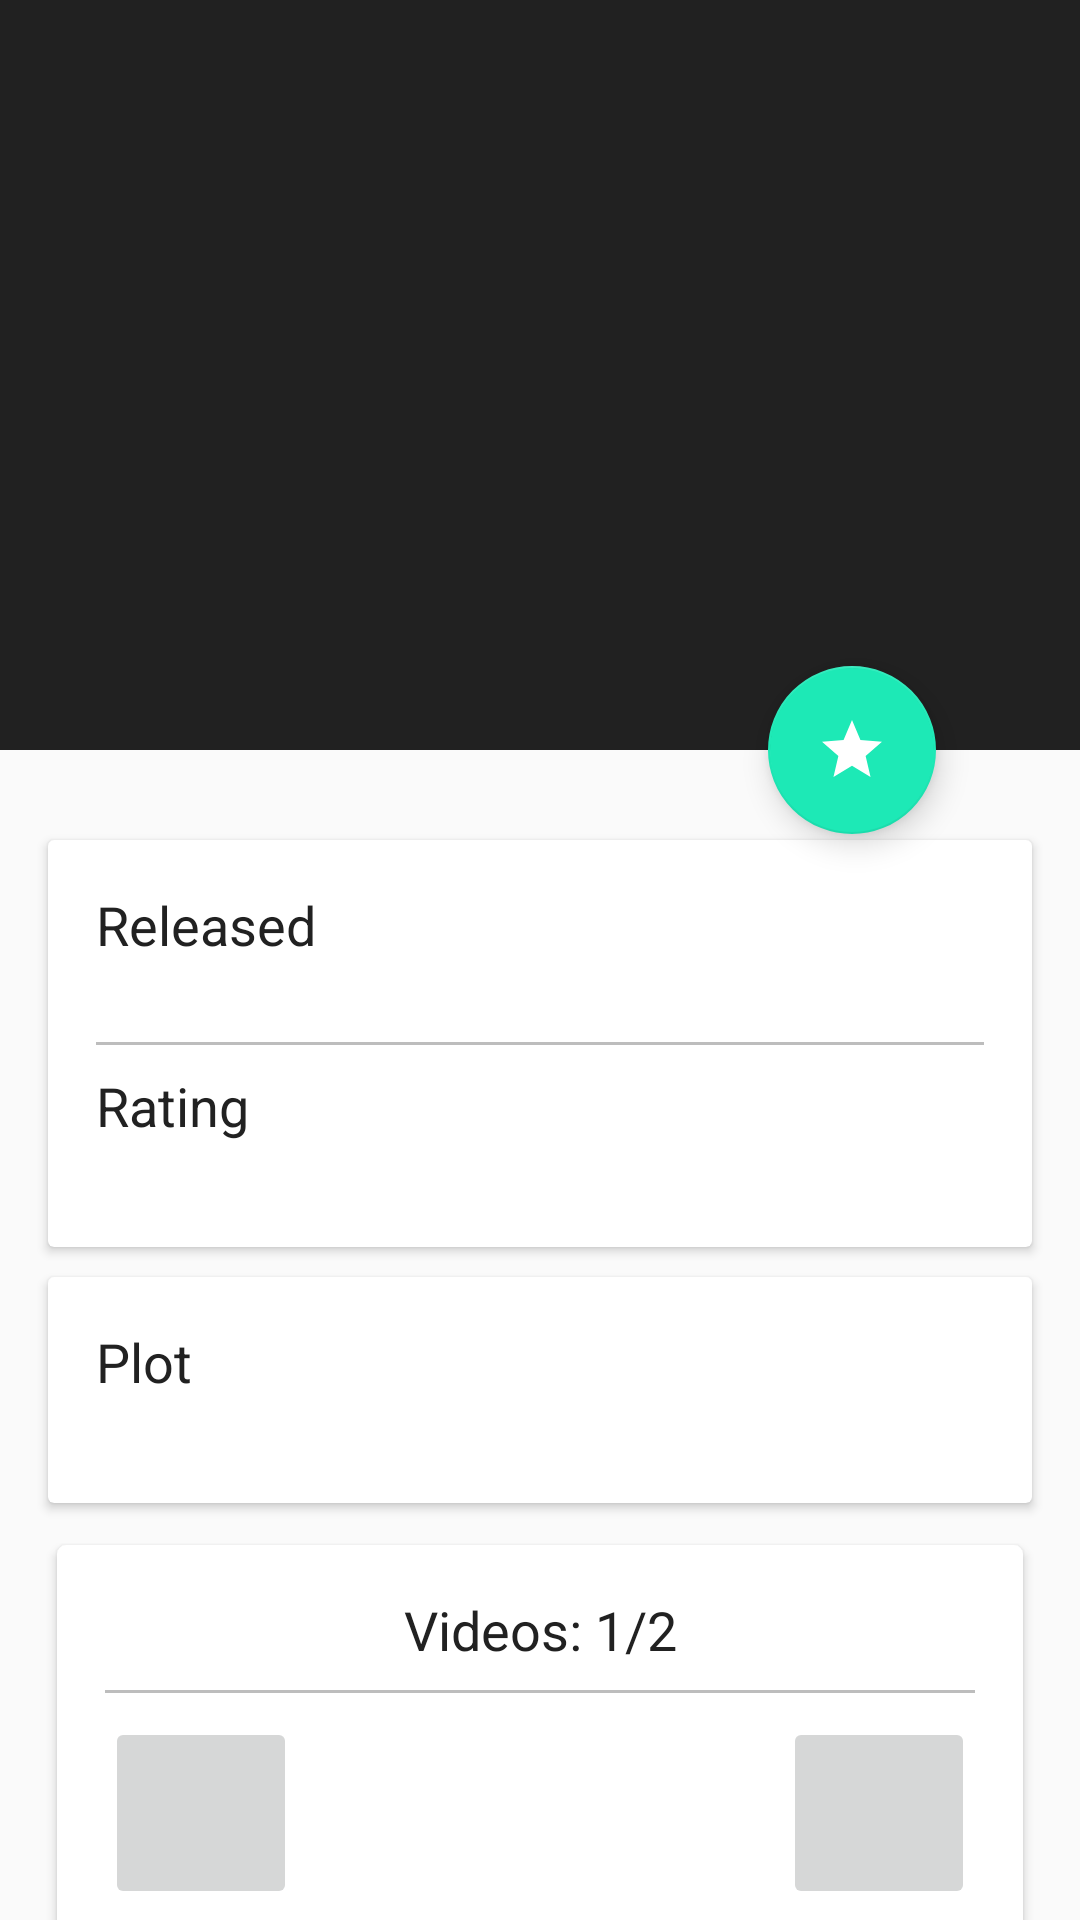

Android layout source for this screen:
<!-- AndroidManifest.xml: application theme AppTheme -->
<!-- res/layout/fragment_detail.xml -->
<?xml version="1.0" encoding="utf-8"?>
<android.support.design.widget.CoordinatorLayout
    xmlns:android="http://schemas.android.com/apk/res/android"
    android:layout_width="match_parent"
    android:layout_height="match_parent"
    xmlns:app="http://schemas.android.com/apk/res-auto"
    xmlns:card_view="http://schemas.android.com/tools"
    android:fitsSystemWindows="true">

    <android.support.design.widget.AppBarLayout
        android:layout_width="match_parent"
        android:layout_height="wrap_content"
        android:fitsSystemWindows="true"
        android:id="@+id/appBarLayout">

        <android.support.design.widget.CollapsingToolbarLayout
            android:layout_width="match_parent"
            android:layout_height="wrap_content"
            android:fitsSystemWindows="true"
            app:contentScrim="?attr/colorPrimary"
            app:layout_scrollFlags="scroll|exitUntilCollapsed">

            <ImageView
                android:layout_width="match_parent"
                android:layout_height="250dp"
                android:id="@+id/movie_poster"
                android:scaleType="centerCrop"
                android:contentDescription="@string/content_description" />

            <android.support.v7.widget.Toolbar
                android:layout_width="match_parent"
                android:layout_height="?attr/actionBarSize"
                android:id="@+id/toolbar"
                app:layout_collapseMode="pin"
                app:popupTheme="@style/ThemeOverlay.AppCompat.Light"
                app:titleTextColor="#FFF"/>

        </android.support.design.widget.CollapsingToolbarLayout>

    </android.support.design.widget.AppBarLayout>

    <android.support.design.widget.FloatingActionButton
        android:layout_width="wrap_content"
        android:layout_height="wrap_content"
        app:fabSize="normal"
        android:id="@+id/favourite_movie_white"
        app:layout_anchor="@id/appBarLayout"
        android:layout_marginRight="48dp"
        app:srcCompat="@drawable/ic_star"
        app:layout_anchorGravity="bottom|right|end"/>

    <android.support.design.widget.FloatingActionButton
        android:layout_width="wrap_content"
        android:layout_height="wrap_content"
        app:fabSize="normal"
        android:id="@+id/favourite_movie_yellow"
        app:layout_anchor="@id/appBarLayout"
        android:layout_marginRight="48dp"
        app:srcCompat="@drawable/ic_star_yellow"
        android:visibility="gone"
        app:layout_anchorGravity="bottom|right|end"/>

    <android.support.v4.widget.NestedScrollView
        android:layout_width="match_parent"
        android:layout_height="match_parent"
        android:id="@+id/scrollView"
        app:layout_behavior="@string/appbar_scrolling_view_behavior">

        <LinearLayout
            android:layout_width="match_parent"
            android:layout_height="wrap_content"
            android:orientation="vertical"
            android:paddingBottom="@dimen/layout_padding">

            <android.support.v7.widget.CardView
                android:layout_width="match_parent"
                android:layout_height="wrap_content"
                android:layout_marginTop="@dimen/imageview_detail_gap"
                android:layout_marginLeft="@dimen/layout_margin"
                android:layout_marginRight="@dimen/layout_margin"
                card_view:cardUseCompatPadding="true"
                card_view:cardCornerRadius="@dimen/card_view_corner_radius">

                <LinearLayout
                    android:layout_width="match_parent"
                    android:layout_height="wrap_content"
                    android:orientation="vertical"
                    android:padding="@dimen/layout_padding">

                    
                    <TextView
                        android:layout_width="wrap_content"
                        android:layout_height="wrap_content"
                        android:textAppearance="?android:textAppearanceMedium"
                        android:textColor="@color/textColorPrimary"
                        android:text="@string/heading_released_on" />

                    
                    <TextView
                        android:layout_width="wrap_content"
                        android:layout_height="wrap_content"
                        android:id="@+id/release_date"
                        android:textColor="@color/textColorSecondary" />

                    
                    <View
                        android:layout_width="match_parent"
                        android:layout_height="1dp"
                        android:background="@color/dividerColor"
                        android:layout_marginTop="@dimen/divider_gap"
                        android:layout_marginBottom="@dimen/divider_gap" />

                    
                    <TextView
                        android:layout_width="wrap_content"
                        android:layout_height="wrap_content"
                        android:textAppearance="?android:textAppearanceMedium"
                        android:textColor="@color/textColorPrimary"
                        android:text="@string/heading_rating" />

                    
                    <TextView
                        android:layout_width="wrap_content"
                        android:layout_height="wrap_content"
                        android:id="@+id/rating"
                        android:textColor="@color/textColorSecondary" />

                </LinearLayout>

            </android.support.v7.widget.CardView>

            <android.support.v7.widget.CardView
                android:layout_width="match_parent"
                android:layout_height="wrap_content"
                android:layout_marginTop="@dimen/details_gap"
                android:layout_marginLeft="@dimen/layout_margin"
                android:layout_marginRight="@dimen/layout_margin"
                card_view:cardUseCompatPadding="true"
                card_view:cardCornerRadius="@dimen/card_view_corner_radius">

                <LinearLayout
                    android:layout_width="match_parent"
                    android:layout_height="wrap_content"
                    android:orientation="vertical"
                    android:padding="@dimen/layout_padding">

                    
                    <TextView
                        android:layout_width="wrap_content"
                        android:layout_height="wrap_content"
                        android:textAppearance="?android:textAppearanceMedium"
                        android:textColor="@color/textColorPrimary"
                        android:text="@string/heading_plot" />

                    
                    <TextView
                        android:layout_width="wrap_content"
                        android:layout_height="wrap_content"
                        android:id="@+id/plot"
                        android:textColor="@color/textColorSecondary" />

                </LinearLayout>

            </android.support.v7.widget.CardView>

            <include layout="@layout/movie_video"/>

            <android.support.v7.widget.CardView
                android:layout_width="match_parent"
                android:layout_height="wrap_content"
                android:layout_marginTop="@dimen/details_gap"
                android:layout_marginLeft="@dimen/layout_margin"
                android:layout_marginRight="@dimen/layout_margin"
                card_view:cardUseCompatPadding="true"
                card_view:cardCornerRadius="@dimen/card_view_corner_radius">

                <LinearLayout
                    android:layout_width="match_parent"
                    android:layout_height="wrap_content"
                    android:orientation="vertical"
                    android:id="@+id/review_container"
                    android:padding="@dimen/layout_padding">

                    <TextView
                        android:layout_width="match_parent"
                        android:layout_height="wrap_content"
                        android:id="@+id/review_heading"
                        android:textAppearance="?android:textAppearanceMedium"
                        android:textColor="@color/textColorPrimary"
                        android:text="@string/heading_reviews"/>

                </LinearLayout>

            </android.support.v7.widget.CardView>

        </LinearLayout>

    </android.support.v4.widget.NestedScrollView>

</android.support.design.widget.CoordinatorLayout>
<!-- res/layout/movie_video.xml (included above) -->
<android.support.v7.widget.CardView
    xmlns:android="http://schemas.android.com/apk/res/android"
    xmlns:card_view="http://schemas.android.com/tools"
    xmlns:app="http://schemas.android.com/apk/res-auto"
    android:layout_width="match_parent"
    android:layout_height="wrap_content"
    android:layout_marginTop="@dimen/details_gap"
    android:layout_marginLeft="@dimen/layout_margin"
    android:layout_marginRight="@dimen/layout_margin"
    card_view:cardUseCompatPadding="true"
    card_view:cardCornerRadius="@dimen/card_view_corner_radius">

    <LinearLayout
        android:layout_width="match_parent"
        android:layout_height="wrap_content"
        android:orientation="vertical"
        android:padding="@dimen/layout_padding">

        
        <TextView
            android:layout_width="match_parent"
            android:layout_height="wrap_content"
            android:id="@+id/num_videos"
            android:gravity="center"
            android:textAppearance="?android:textAppearanceMedium"
            android:textColor="@color/textColorPrimary"
            android:text="Videos: 1/2"/>

        <View
            android:layout_width="match_parent"
            android:layout_height="1dp"
            android:id="@+id/video_divider"
            android:background="@color/dividerColor"
            android:layout_marginTop="@dimen/divider_gap"
            android:layout_marginBottom="@dimen/divider_gap" />

        <LinearLayout
            android:layout_width="match_parent"
            android:layout_height="wrap_content"
            android:id="@+id/video_contents">

            <ImageButton
                android:layout_width="64dp"
                android:layout_height="64dp"
                android:id="@+id/video_previous"
                app:srcCompat="@drawable/ic_video_previous"/>

            <LinearLayout
                android:layout_width="wrap_content"
                android:layout_height="wrap_content"
                android:layout_weight="1"
                android:id="@+id/video_intent">

                <ImageView
                    android:layout_width="64dp"
                    android:layout_height="64dp"
                    android:id="@+id/play"
                    app:srcCompat="@drawable/ic_play"/>

                <TextView
                    android:layout_width="wrap_content"
                    android:layout_height="64dp"
                    android:layout_weight="1"
                    android:id="@+id/video_title"
                    android:ellipsize="end"
                    android:gravity="center_vertical"
                    android:textAppearance="?android:textAppearanceMedium"
                    android:maxLines="2"/>

            </LinearLayout>

            <ImageButton
                android:layout_width="64dp"
                android:layout_height="64dp"
                android:id="@+id/video_next"
                app:srcCompat="@drawable/ic_video_next"/>

        </LinearLayout>

    </LinearLayout>

</android.support.v7.widget.CardView>
<!-- resources referenced by this layout -->
<resources>
  <color name="dividerColor">#BDBDBD</color>
  <color name="textColorPrimary">#212121</color>
  <color name="textColorSecondary">#757575</color>
  <dimen name="card_view_corner_radius">3dp</dimen>
  <dimen name="details_gap">10dp</dimen>
  <dimen name="divider_gap">8dp</dimen>
  <dimen name="imageview_detail_gap">30dp</dimen>
  <dimen name="layout_margin">16dp</dimen>
  <dimen name="layout_padding">16dp</dimen>
  <!-- drawable ic_star (drawable) -->
  <vector android:height="120dp" android:viewportHeight="24.0"
      android:viewportWidth="24.0" android:width="120dp" xmlns:android="http://schemas.android.com/apk/res/android">
      <path android:fillColor="#FFFFFF" android:pathData="M12,17.27L18.18,21l-1.64,-7.03L22,9.24l-7.19,-0.61L12,2 9.19,8.63 2,9.24l5.46,4.73L5.82,21z"/>
  </vector>
  <!-- drawable ic_star_yellow (drawable) -->
  <vector android:height="120dp" android:viewportHeight="24.0"
      android:viewportWidth="24.0" android:width="120dp" xmlns:android="http://schemas.android.com/apk/res/android">
      <path android:fillColor="#FFEB3B" android:pathData="M12,17.27L18.18,21l-1.64,-7.03L22,9.24l-7.19,-0.61L12,2 9.19,8.63 2,9.24l5.46,4.73L5.82,21z"/>
  </vector>
  <string name="content_description">Movie Poster</string>
  <string name="heading_plot">Plot</string>
  <string name="heading_rating">Rating</string>
  <string name="heading_released_on">Released</string>
  <style name="AppTheme" parent="AppTheme.Base">
      </style>
  <style name="AppTheme.Base" parent="Theme.AppCompat.Light.NoActionBar">
          
          <item name="colorPrimary">@color/colorPrimary</item>
          <item name="colorPrimaryDark">@color/colorPrimaryDark</item>
          <item name="colorAccent">@color/colorAccent</item>
      </style>
  <color name="colorPrimary">#212121</color>
  <color name="colorPrimaryDark">#000000</color>
  <color name="colorAccent">#1DE9B6</color>
</resources>
